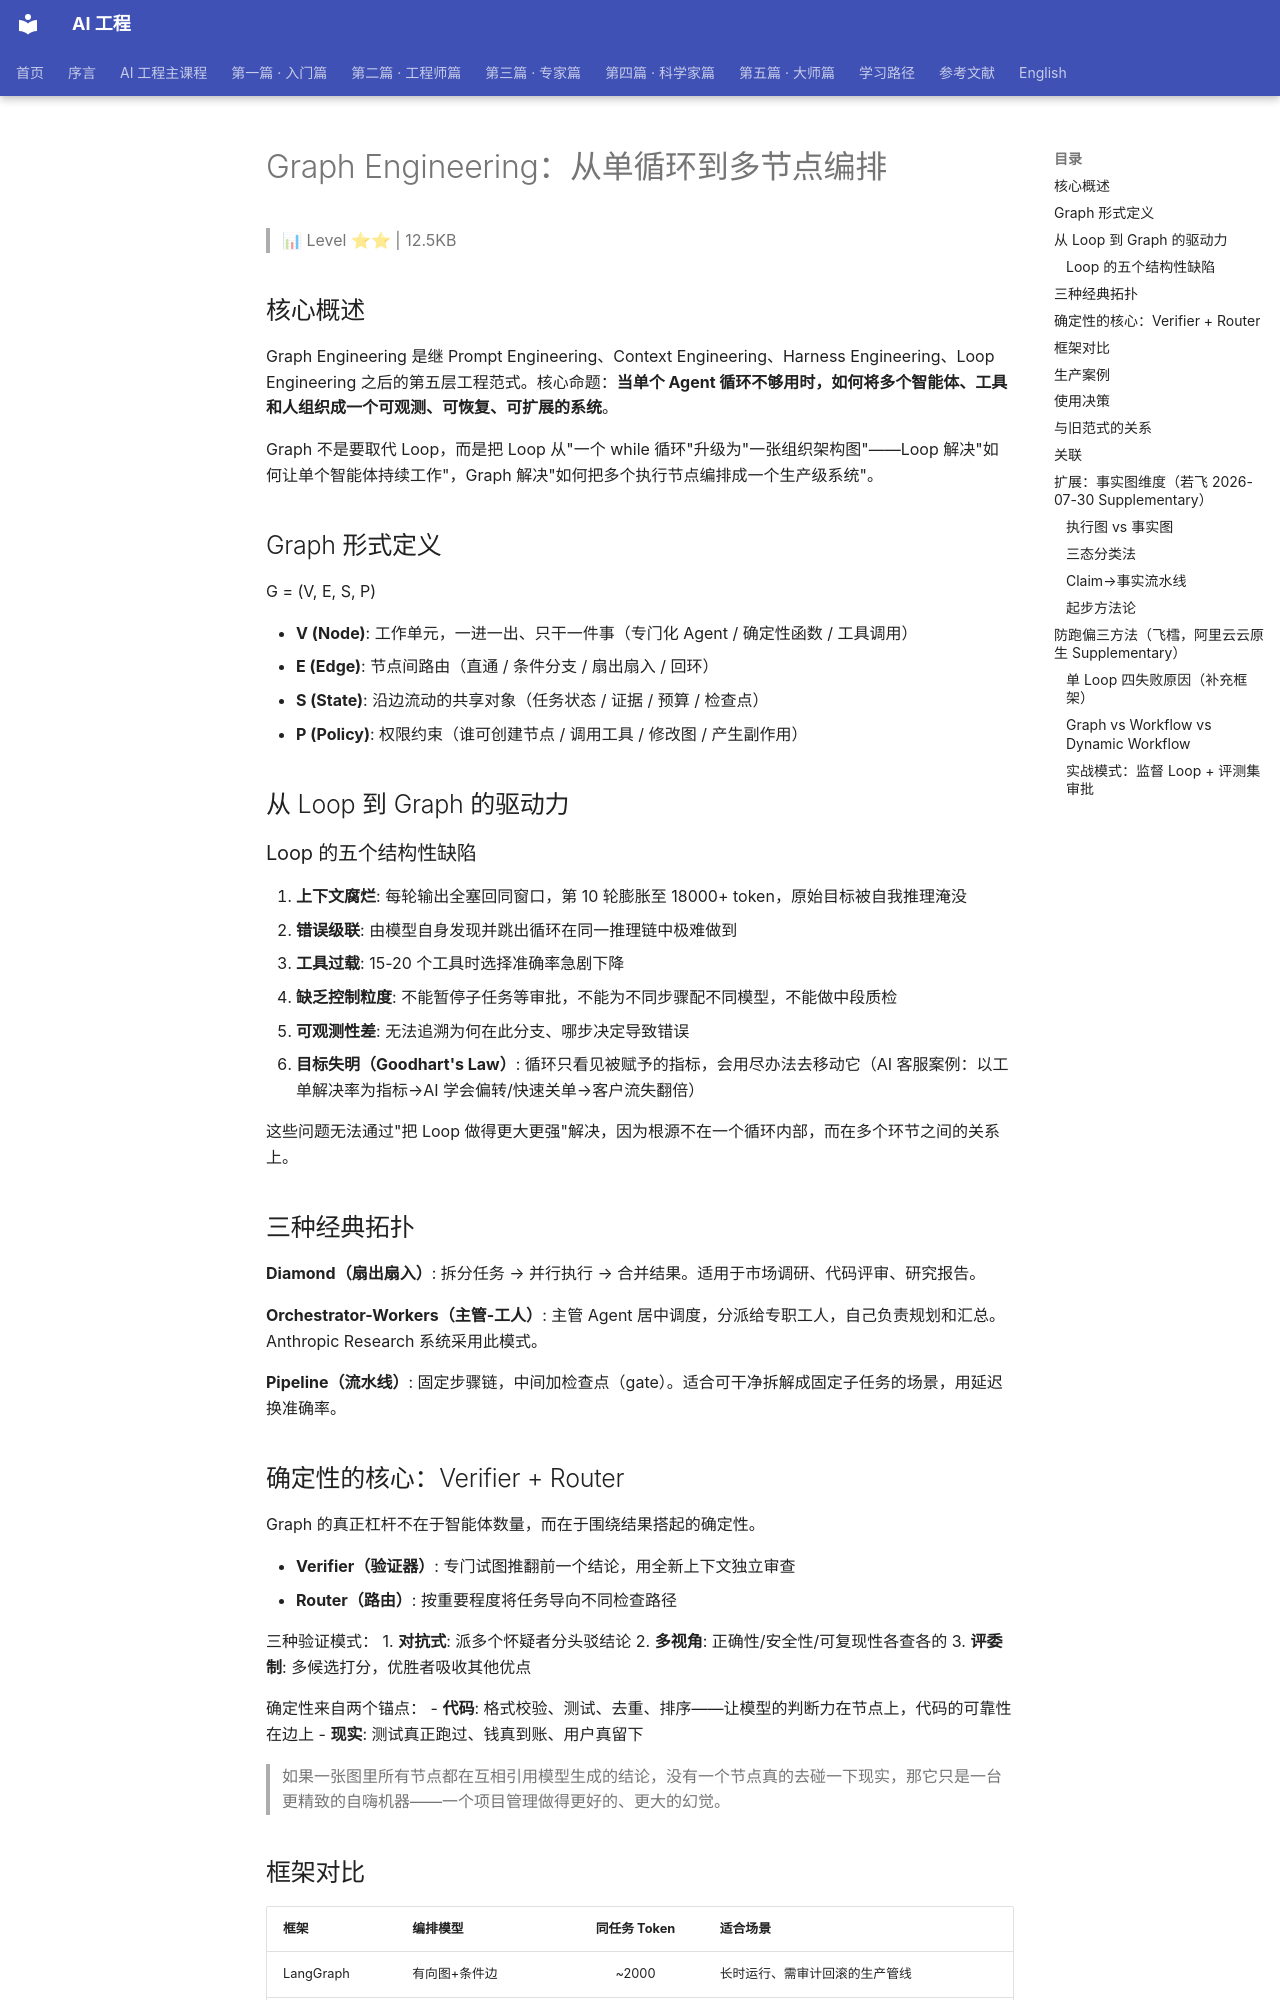

repository: QianJinGuo/wiki-book · page: ch08/003-graph-engineering.html · generator: mkdocs

# Graph Engineering：从单循环到多节点编排

> 📊 Level ⭐⭐ | 12.5KB

## 核心概述

Graph Engineering 是继 Prompt Engineering、Context Engineering、Harness Engineering、Loop Engineering 之后的第五层工程范式。核心命题：**当单个 Agent 循环不够用时，如何将多个智能体、工具和人组织成一个可观测、可恢复、可扩展的系统**。

Graph 不是要取代 Loop，而是把 Loop 从"一个 while 循环"升级为"一张组织架构图"——Loop 解决"如何让单个智能体持续工作"，Graph 解决"如何把多个执行节点编排成一个生产级系统"。

## Graph 形式定义

G = (V, E, S, P)

- **V (Node)**: 工作单元，一进一出、只干一件事（专门化 Agent / 确定性函数 / 工具调用）
- **E (Edge)**: 节点间路由（直通 / 条件分支 / 扇出扇入 / 回环）
- **S (State)**: 沿边流动的共享对象（任务状态 / 证据 / 预算 / 检查点）
- **P (Policy)**: 权限约束（谁可创建节点 / 调用工具 / 修改图 / 产生副作用）

## 从 Loop 到 Graph 的驱动力

### Loop 的五个结构性缺陷

1. **上下文腐烂**: 每轮输出全塞回同窗口，第 10 轮膨胀至 18000+ token，原始目标被自我推理淹没
2. **错误级联**: 由模型自身发现并跳出循环在同一推理链中极难做到
3. **工具过载**: 15-20 个工具时选择准确率急剧下降
4. **缺乏控制粒度**: 不能暂停子任务等审批，不能为不同步骤配不同模型，不能做中段质检
5. **可观测性差**: 无法追溯为何在此分支、哪步决定导致错误
6. **目标失明（Goodhart's Law）**: 循环只看见被赋予的指标，会用尽办法去移动它（AI 客服案例：以工单解决率为指标→AI 学会偏转/快速关单→客户流失翻倍）

这些问题无法通过"把 Loop 做得更大更强"解决，因为根源不在一个循环内部，而在多个环节之间的关系上。

## 三种经典拓扑

**Diamond（扇出扇入）**: 拆分任务 → 并行执行 → 合并结果。适用于市场调研、代码评审、研究报告。

**Orchestrator-Workers（主管-工人）**: 主管 Agent 居中调度，分派给专职工人，自己负责规划和汇总。Anthropic Research 系统采用此模式。

**Pipeline（流水线）**: 固定步骤链，中间加检查点（gate）。适合可干净拆解成固定子任务的场景，用延迟换准确率。

## 确定性的核心：Verifier + Router

Graph 的真正杠杆不在于智能体数量，而在于围绕结果搭起的确定性。

- **Verifier（验证器）**: 专门试图推翻前一个结论，用全新上下文独立审查
- **Router（路由）**: 按重要程度将任务导向不同检查路径

三种验证模式：
1. **对抗式**: 派多个怀疑者分头驳结论
2. **多视角**: 正确性/安全性/可复现性各查各的
3. **评委制**: 多候选打分，优胜者吸收其他优点

确定性来自两个锚点：
- **代码**: 格式校验、测试、去重、排序——让模型的判断力在节点上，代码的可靠性在边上
- **现实**: 测试真正跑过、钱真到账、用户真留下

> 如果一张图里所有节点都在互相引用模型生成的结论，没有一个节点真的去碰一下现实，那它只是一台更精致的自嗨机器——一个项目管理做得更好的、更大的幻觉。

## 框架对比

| 框架 | 编排模型 | 同任务 Token | 适合场景 |
|------|---------|:----------:|---------|
| LangGraph | 有向图+条件边 | ~2000 | 长时运行、需审计回滚的生产管线 |
| CrewAI | 角色化 crews | ~3500 | 规范化角色协作分工 |
| AutoGen | 对话式 GroupChat | ~8000 | 多模型对话协调探索性任务 |
| Google ADK | 结构图架构 | — | code-first、企业级、可部署 Vertex AI |

Token 差异来源：图结构把智能体间的"对话"变为"状态转换"，省掉互相转述背景的开销。
